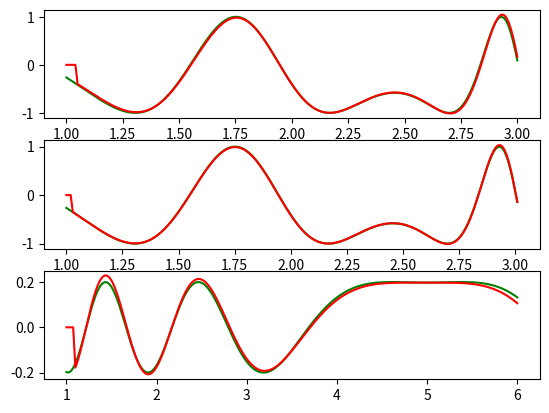

This figure's Python source:
import sys
import math
import numpy as np
import matplotlib.pyplot as plt

def in1F(t):
    return math.sin((t ** 3) * math.sin(t) - 10)

def in2F(t):
    return math.cos((t ** 2) - 10 * t + 3)

def out2F(t):
    return (1 / 5) * math.cos((t ** 2) - 10 * t + 6)

out2F = np.vectorize(out2F)
in1F = np.vectorize(in1F)
in2F = np.vectorize(in2F)

error1 = 0
delays1 = 5
learningRate1 = 0.01

# Whi is [0, 1, 1, 1, 1, 1]?
# Because 6 = delays1 + 1(base/bais)
weights1 = np.array([0, 1, 1, 1, 1, 1], float)
time1 = np.arange(1.0, 3.0 + 0.01, 0.01)
ls1 = in1F(time1)
out1 = np.zeros(time1.size)

for _ in range(50):
    error1 = 0
    for i in range(time1.size - delays1):
        x1 = np.array([1, ls1[i], ls1[i + 1], ls1[i + 2], ls1[i + 3], ls1[i + 4]], float)
        out1[i + delays1] = weights1.dot(x1)
        weights1 -= learningRate1 * (out1[i + delays1] - ls1[i + delays1]) * x1
        error1 += (out1[i + delays1] - ls1[i + delays1]) ** 2

error1 = math.sqrt(error1 / max(1, time1.size - delays1))
print("error1 = ", error1)
plt.subplot(3, 1, 1)
plt.plot(time1, ls1, color='green')
plt.plot(time1, out1, color='red')

###################################################################

error2 = 0
delays2 = 3
learningRate2 = 0.01
epsilon2 = 10 ** (-6)

# Whi is [0, 1, 1, 1]?
# Because 4 = delays2 + 1(base/bais)
weights2 = np.array([0, 1, 1, 1], float)
time2 = np.linspace(1.0, 3.01, num=11 + int((3.0 - 1.0) / 0.01))
ls2 = in1F(time2)
out2 = np.zeros(time2.size)

for _ in range(600):
    error2 = 0
    for i in range(time2.size - delays2):
        x2 = np.array([1, ls2[i], ls2[i + 1], ls2[i + 2]], float)
        out2[i + 3] = weights2.dot(x2)
        weights2 -= learningRate2 * (out2[i + delays2] - ls2[i + delays2]) * x2
        error2 += (out2[i + delays2] - ls2[i + delays2]) ** 2

    if error2 < epsilon2:
        break

error2 = math.sqrt(error2 / max(1, time2.size - delays2))
print("error2 = ", error2)
plt.subplot(3, 1, 2)
plt.plot(time2, ls2, color='green')
plt.plot(time2, out2, color='red')

##########################################################################

error3 = 0
delays3 = 4
learningRate3 = 0.001
epsilon3 = 10 ** (-6)

weights3 = np.array([0, 1, 1, 1, 1], float)
time3 = np.linspace(1.0, 6.0, num=1 + int((6.0 - 1.0) / 0.025))
ls3 = in2F(time3)
ls3_out = out2F(time3)
out3 = np.zeros(time3.size)

for _ in range(1000):

    error3 = 0
    for i in range(time3.size - delays3):
        x3 = np.array([1, ls3[i], ls3[i + 1], ls3[i + 2], ls3[i + 3]], float)
        out3[i + delays3] = weights3.dot(x3)
        weights3 -= learningRate3 * (out3[i + delays3] - ls3_out[i + delays3]) * x3
        error3 += (out3[i + delays3] - ls3_out[i + delays3]) ** 2

error3 = math.sqrt(error3 / max(1, time3.size - delays3))
print("error3 = ", error3)
plt.subplot(3, 1, 3)
plt.plot(time3, ls3_out, color='green')
plt.plot(time3, out3, color='red')

plt.show()
